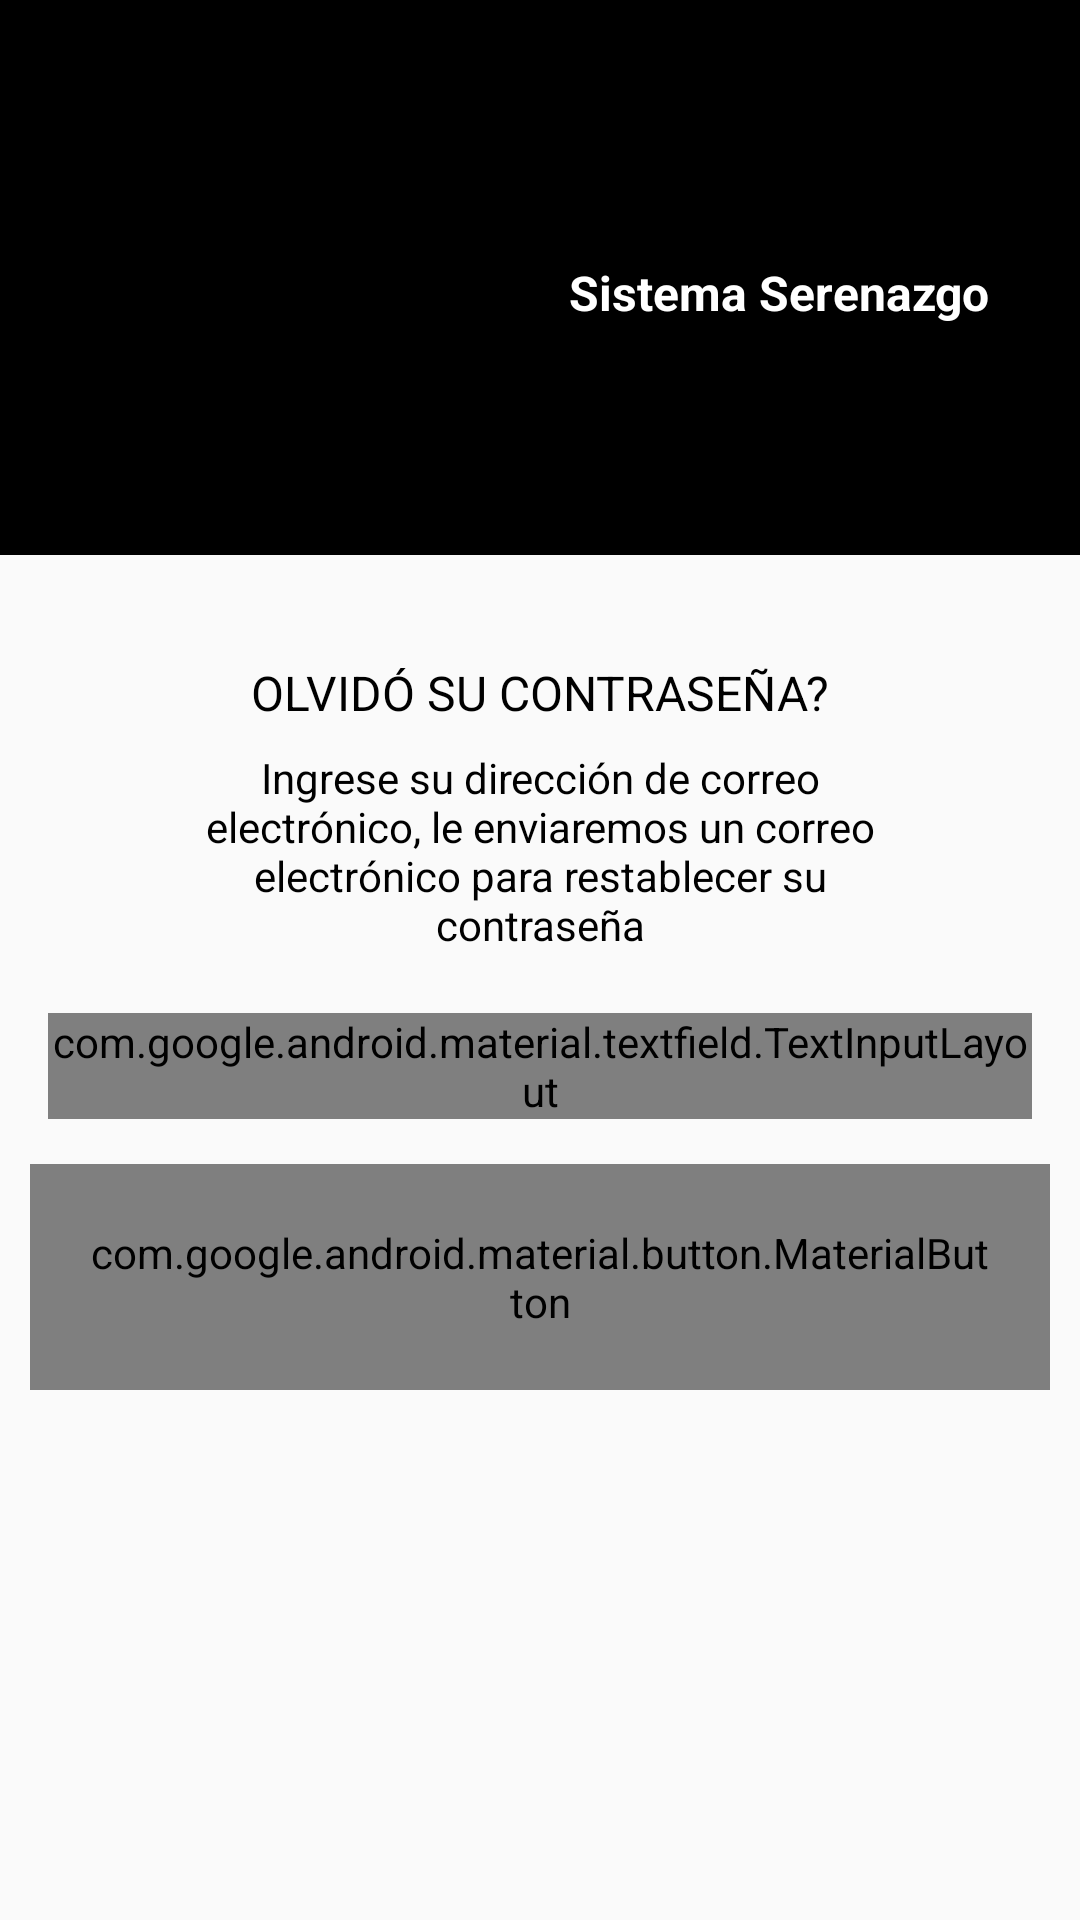

Reconstruct the res/layout file that produces this screen, plus the resources it refers to.
<!-- AndroidManifest.xml: application theme AppTheme -->
<!-- res/layout/activity_forgot_password.xml -->
<?xml version="1.0" encoding="utf-8"?>
<LinearLayout xmlns:android="http://schemas.android.com/apk/res/android"
    xmlns:app="http://schemas.android.com/apk/res-auto"
    xmlns:tools="http://schemas.android.com/tools"
    android:layout_width="match_parent"
    android:orientation="vertical"
    android:layout_height="match_parent"
    tools:context=".activities.ForgotPassword">

    <LinearLayout
        android:id="@+id/linearBanner"
        android:layout_width="match_parent"
        android:gravity="center"
        android:orientation="horizontal"
        android:background="#000"
        android:layout_height="wrap_content">

        <ImageView
            android:layout_width="150dp"
            android:layout_marginBottom="15dp"
            android:src="@drawable/logo"
            android:layout_marginTop="20dp"
            android:layout_height="150dp"/>

        <TextView
            android:layout_width="wrap_content"
            android:text="Sistema Serenazgo"
            android:textColor="#fff"
            android:layout_marginTop="20dp"
            android:layout_marginLeft="10dp"
            android:layout_marginBottom="15dp"
            android:textSize="16dp"
            android:textStyle="bold"
            android:layout_height="wrap_content"/>
    </LinearLayout>

    <TextView
        android:id="@+id/tv_title"
        android:textAlignment="center"
        android:layout_width="match_parent"
        android:layout_height="wrap_content"
        android:layout_marginTop="35dp"
        android:text="OLVIDÓ SU CONTRASEÑA?"
        android:textColor="#000"
        android:textSize="16sp"
        app:layout_constraintEnd_toEndOf="parent"
        app:layout_constraintStart_toStartOf="parent"
        app:layout_constraintTop_toBottomOf="@id/linearBanner"/>

    <TextView
        android:layout_width="match_parent"
        android:id="@+id/tv_title_description"
        android:layout_marginStart="50dp"
        android:layout_marginTop="8dp"
        android:layout_marginEnd="50dp"
        android:gravity="center"
        android:text="Ingrese su dirección de correo electrónico, le enviaremos un correo electrónico para restablecer su contraseña"
        android:textColor="#000"
        android:textSize="14dp"
        android:layout_height="wrap_content"/>

    <com.google.android.material.textfield.TextInputLayout
        android:id="@+id/til_email"
        style="@style/Widget.MaterialComponents.TextInputLayout.OutlinedBox"
        android:layout_width="match_parent"
        android:layout_height="wrap_content"
        android:layout_marginStart="16dp"
        android:layout_marginTop="20dp"
        android:layout_marginEnd="16dp"
        android:hint="Correo electrónico"
        android:textColorHint="#c5c5c5"
        app:layout_constraintEnd_toEndOf="parent"
        app:layout_constraintStart_toStartOf="parent"
        app:layout_constraintTop_toBottomOf="@id/tv_title_description">

        <com.google.android.material.textfield.TextInputEditText
            android:id="@+id/et_email"
            android:layout_width="match_parent"
            android:layout_height="wrap_content"
            android:inputType="textEmailAddress"
            android:padding="16dp"
            android:drawableLeft="@drawable/ic_email"
            android:imeOptions="actionDone"
            android:textColor="#000"
            android:textSize="16sp" />
    </com.google.android.material.textfield.TextInputLayout>

    <com.google.android.material.button.MaterialButton
        android:layout_width="match_parent"
        style="@style/Widget.MaterialComponents.Button.OutlinedButton"
        android:includeFontPadding="false"
        android:textColor="#000"
        app:cornerRadius="25dp"
        app:strokeColor="#000"
        android:layout_marginLeft="10dp"
        android:textSize="16sp"
        android:layout_marginRight="10dp"
        android:layout_height="wrap_content"
        android:layout_marginTop="15dp"
        android:padding="20dp"
        android:id="@+id/btn_submit_email"
        android:text="Recuperar" />

    <ProgressBar
        android:layout_gravity="center"
        android:id="@+id/forgot_bar"
        android:visibility="gone"
        android:layout_marginTop="5dp"
        android:layout_width="wrap_content"
        android:layout_height="wrap_content"/>

</LinearLayout>
<!-- resources referenced by this layout -->
<resources>
  <style name="AppTheme" parent="Theme.AppCompat.Light.NoActionBar">
          
          <item name="colorPrimary">@color/colorPrimary</item>
          <item name="colorPrimaryDark">#fff</item>
          <item name="colorAccent">@color/colorAccent</item>
  
      </style>
  <color name="colorPrimary">#000000</color>
  <color name="colorAccent">#186E3D</color>
</resources>
